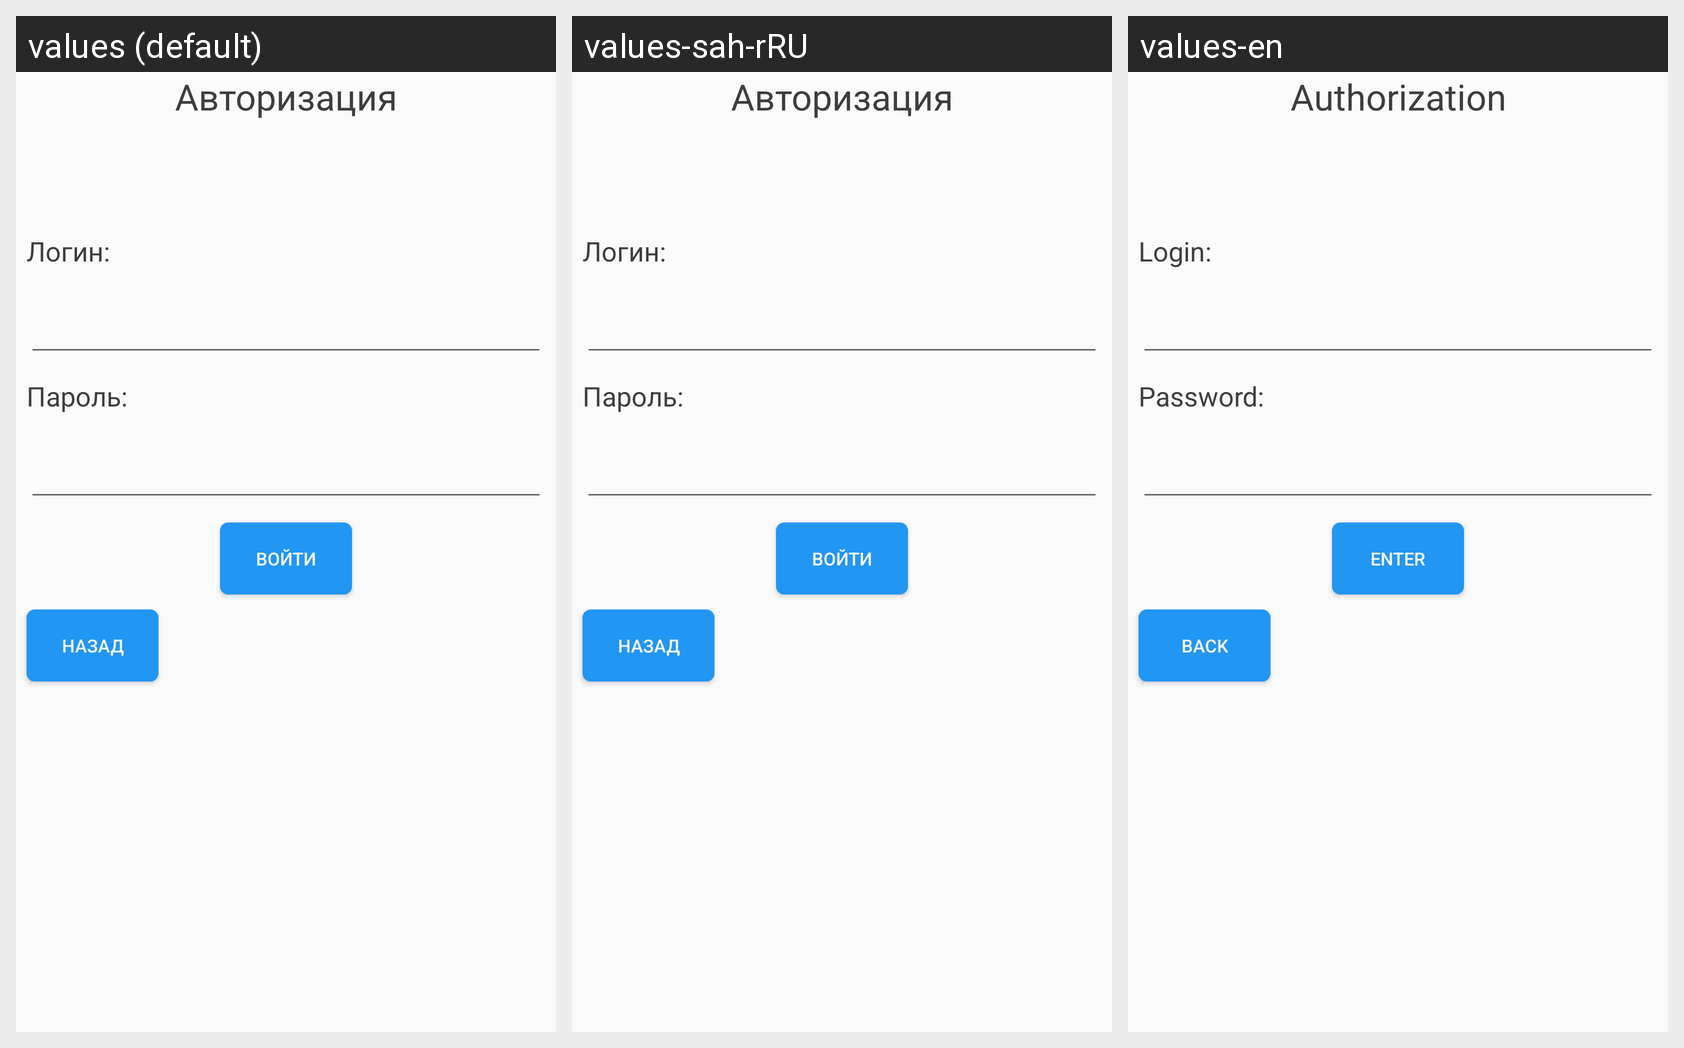

Locale-by-locale string values for the Android screen shown in this grid:
Android screen res/layout/fragment_login_enter.xml rendered under 3 locales, left to right: values (default), values-sah-rRU, values-en. Device: Nexus 5 (rendered at 1080×1920; each locale shown at half size, 540×960, under a caption strip naming it); theme Theme.AppCompat.Light.NoActionBar.
Strings drawn on this screen, with the default value and each locale's value (text and hints the layout hard-codes, and strings that could not be matched under every locale, appear in the picture but are not listed):

authorization
  values: Авторизация
  values-sah-rRU: Авторизация
  values-en: Authorization

login_points
  values: Логин:
  values-sah-rRU: Логин:
  values-en: Login:

password_points
  values: Пароль:
  values-sah-rRU: Пароль:
  values-en: Password:

enter
  values: Войти
  values-sah-rRU: Войти
  values-en: Enter

back
  values: Назад
  values-sah-rRU: Назад
  values-en: Back
